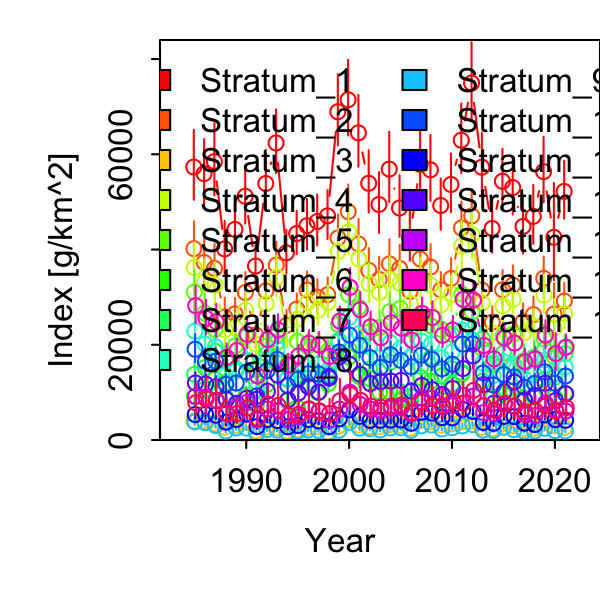

The table this chart was drawn from, first rows:
Category, Time, Stratum, Units, Estimate, Std. Error for Estimate, Std. Error for ln(Estimate)
1, 1985, Stratum_1, [g/km^2], 57321, 7323, 0.1277
1, 1986, Stratum_1, [g/km^2], 55927, 6840, 0.1223
1, 1987, Stratum_1, [g/km^2], 58471, 7547, 0.1291
1, 1988, Stratum_1, [g/km^2], 40120, 5521, 0.1376
1, 1989, Stratum_1, [g/km^2], 44211, 4929, 0.1115
1, 1990, Stratum_1, [g/km^2], 51181, 6070, 0.1186
1, 1991, Stratum_1, [g/km^2], 36530, 4339, 0.1188
1, 1992, Stratum_1, [g/km^2], 53862, 5942, 0.1103
1, 1993, Stratum_1, [g/km^2], 62374, 6682, 0.1071
1, 1994, Stratum_1, [g/km^2], 39301, 4560, 0.116
1, 1995, Stratum_1, [g/km^2], 43343, 4526, 0.1044
1, 1996, Stratum_1, [g/km^2], 44992, 5302, 0.1179
1, 1997, Stratum_1, [g/km^2], 45879, 5320, 0.116
1, 1998, Stratum_1, [g/km^2], 47068, 5123, 0.1088
1, 1999, Stratum_1, [g/km^2], 68930, 7456, 0.1082
1, 2000, Stratum_1, [g/km^2], 71454, 7914, 0.1108
1, 2001, Stratum_1, [g/km^2], 64504, 7523, 0.1166
1, 2002, Stratum_1, [g/km^2], 53914, 6529, 0.1211
1, 2003, Stratum_1, [g/km^2], 49459, 6373, 0.1289
1, 2004, Stratum_1, [g/km^2], 56885, 7337, 0.129
1, 2005, Stratum_1, [g/km^2], 48712, 6448, 0.1324
1, 2006, Stratum_1, [g/km^2], 42503, 5143, 0.121
1, 2007, Stratum_1, [g/km^2], 57875, 6658, 0.115
1, 2008, Stratum_1, [g/km^2], 56732, 6902, 0.1217
1, 2009, Stratum_1, [g/km^2], 49239, 5367, 0.109
1, 2010, Stratum_1, [g/km^2], 53658, 6138, 0.1144
1, 2011, Stratum_1, [g/km^2], 62943, 7285, 0.1157
1, 2012, Stratum_1, [g/km^2], 74964, 8124, 0.1084
1, 2013, Stratum_1, [g/km^2], 57284, 6789, 0.1185
1, 2014, Stratum_1, [g/km^2], 44428, 5405, 0.1216
1, 2015, Stratum_1, [g/km^2], 54327, 6399, 0.1178
1, 2016, Stratum_1, [g/km^2], 53007, 5983, 0.1129
1, 2017, Stratum_1, [g/km^2], 44847, 6103, 0.1361
1, 2018, Stratum_1, [g/km^2], 46968, 6154, 0.131
1, 2019, Stratum_1, [g/km^2], 56362, 6871, 0.1219
1, 2020, Stratum_1, [g/km^2], 42563, 10100, 0.2373
1, 2021, Stratum_1, [g/km^2], 52203, 6060, 0.1161
1, 1985, Stratum_2, [g/km^2], 40182, 5366, 0.1335
1, 1986, Stratum_2, [g/km^2], 37288, 4858, 0.1303
1, 1987, Stratum_2, [g/km^2], 36023, 4863, 0.135
1, 1988, Stratum_2, [g/km^2], 25810, 3793, 0.1469
1, 1989, Stratum_2, [g/km^2], 26488, 3110, 0.1174
1, 1990, Stratum_2, [g/km^2], 30985, 4003, 0.1292
1, 1991, Stratum_2, [g/km^2], 22075, 2881, 0.1305
1, 1992, Stratum_2, [g/km^2], 31311, 3798, 0.1213
1, 1993, Stratum_2, [g/km^2], 36730, 4537, 0.1235
1, 1994, Stratum_2, [g/km^2], 24069, 3065, 0.1274
1, 1995, Stratum_2, [g/km^2], 27498, 3106, 0.113
1, 1996, Stratum_2, [g/km^2], 31488, 3695, 0.1173
1, 1997, Stratum_2, [g/km^2], 29993, 3544, 0.1182
1, 1998, Stratum_2, [g/km^2], 30536, 3436, 0.1125
1, 1999, Stratum_2, [g/km^2], 42440, 4658, 0.1098
1, 2000, Stratum_2, [g/km^2], 47950, 5397, 0.1125
1, 2001, Stratum_2, [g/km^2], 41163, 4925, 0.1196
1, 2002, Stratum_2, [g/km^2], 35622, 4385, 0.1231
1, 2003, Stratum_2, [g/km^2], 33720, 4459, 0.1322
1, 2004, Stratum_2, [g/km^2], 36994, 4826, 0.1304
1, 2005, Stratum_2, [g/km^2], 36005, 4678, 0.1299
1, 2006, Stratum_2, [g/km^2], 31215, 3750, 0.1201
1, 2007, Stratum_2, [g/km^2], 38024, 4371, 0.1149
... 495 more rows
